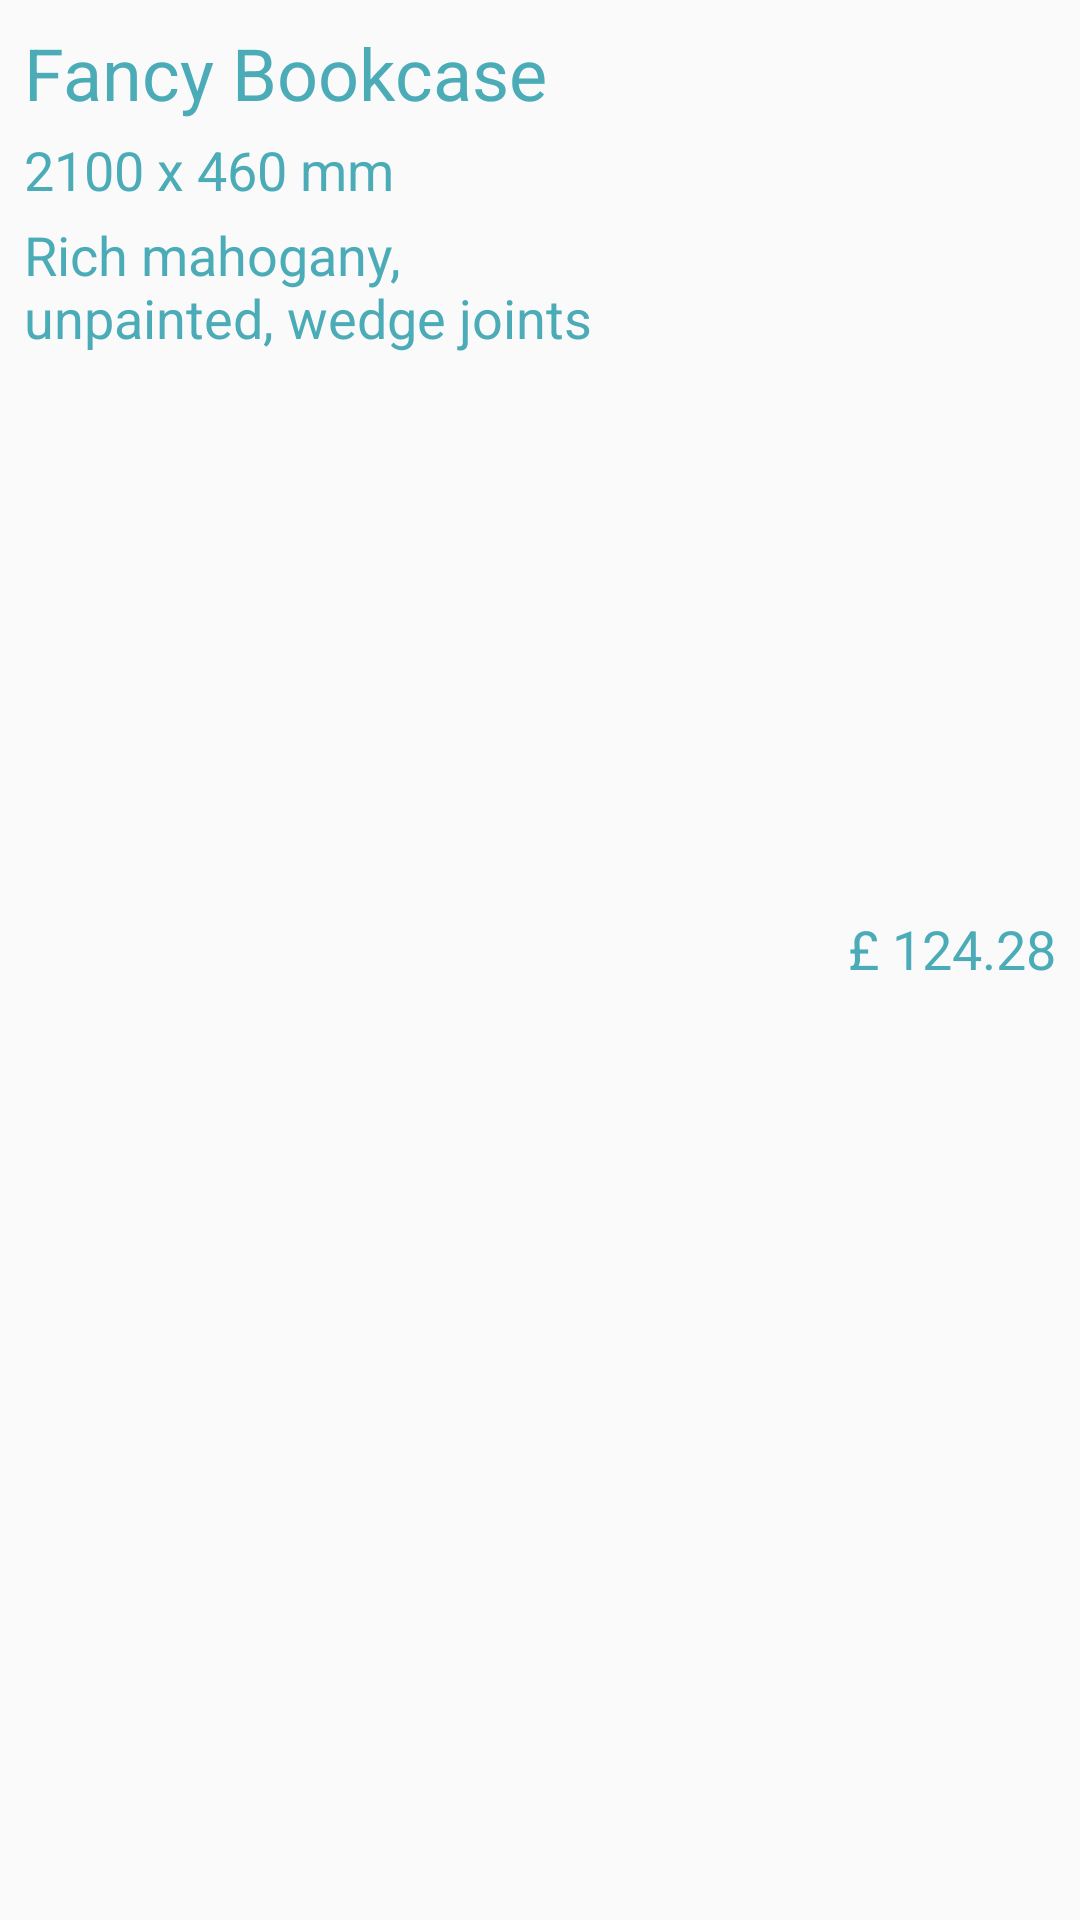

Write the Android layout XML for this screen, with the resource values it uses.
<!-- AndroidManifest.xml: application theme AppTheme -->
<!-- res/layout/basket_entry_layout.xml -->
<?xml version="1.0" encoding="utf-8"?>
<android.support.constraint.ConstraintLayout
    xmlns:android="http://schemas.android.com/apk/res/android"
    xmlns:app="http://schemas.android.com/apk/res-auto"
    xmlns:tools="http://schemas.android.com/tools"
    android:layout_width="match_parent"
    android:layout_height="wrap_content">

    <TextView
        android:id="@+id/item_title"
        style="@style/cardDefaultText"
        android:text="Fancy Bookcase"
        android:textSize="@dimen/dialog_big_text"
        app:layout_constraintTop_toTopOf="parent"
        android:layout_marginTop="8dp"
        android:layout_marginLeft="8dp"
        app:layout_constraintLeft_toLeftOf="parent" />

    <TextView
        android:id="@+id/item_dimensions"
        style="@style/cardDefaultText"
        android:text="2100 x 460 mm"
        android:layout_marginTop="4dp"
        app:layout_constraintTop_toBottomOf="@+id/item_title"
        android:layout_marginLeft="0dp"
        app:layout_constraintLeft_toLeftOf="@+id/item_title" />

    <TextView
        android:id="@+id/item_description"
        style="@style/cardDefaultText"
        android:layout_width="0dp"
        android:text="Rich mahogany, unpainted, wedge joints"
        android:ellipsize="end"
        android:maxLines="3"
        android:layout_marginTop="4dp"
        app:layout_constraintTop_toBottomOf="@+id/item_dimensions"
        android:layout_marginLeft="0dp"
        app:layout_constraintLeft_toLeftOf="@+id/item_title"
        app:layout_constraintRight_toLeftOf="@+id/item_image"
        android:layout_marginRight="8dp" />
    <TextView
        android:id="@+id/item_price"
        style="@style/cardDefaultText"
        android:text="£ 124.28"
        app:layout_constraintTop_toTopOf="parent"
        android:layout_marginRight="8dp"
        app:layout_constraintRight_toRightOf="parent"
        app:layout_constraintBottom_toBottomOf="parent"
        android:layout_marginBottom="8dp" />

    <ImageView
        android:id="@+id/item_image"
        android:layout_width="48dp"
        android:layout_height="48dp"
        app:layout_constraintTop_toTopOf="parent"
        app:layout_constraintRight_toLeftOf="@+id/item_price"
        android:layout_marginRight="16dp"
        app:layout_constraintBottom_toBottomOf="parent"
        android:layout_marginBottom="0dp" />

</android.support.constraint.ConstraintLayout>
<!-- resources referenced by this layout -->
<resources>
  <dimen name="dialog_big_text">24sp</dimen>
  <style name="cardDefaultText" parent="defaultText">
          <item name="android:textSize">@dimen/card_default_text_size</item>
      </style>
  <style name="AppTheme" parent="Theme.AppCompat.Light.DarkActionBar">
          
          <item name="colorPrimary">@color/colorPrimary</item>
          <item name="colorPrimaryDark">@color/colorPrimaryDark</item>
          <item name="colorAccent">@color/colorAccent</item>
      </style>
  <style name="defaultText" parent="AppTheme">
          <item name="android:textColor">@color/colorPrimaryDark</item>
          <item name="android:layout_height">wrap_content</item>
          <item name="android:layout_width">wrap_content</item>
      </style>
  <dimen name="card_default_text_size">18sp</dimen>
  <color name="colorPrimary">#80deea</color>
  <color name="colorPrimaryDark">#4bacb8</color>
  <color name="colorAccent">#7e57c2</color>
</resources>
